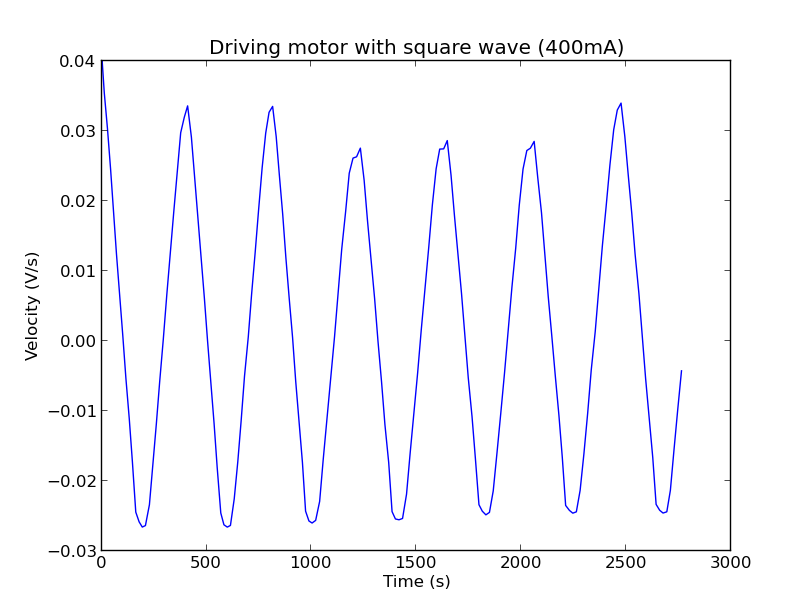

The file beside this chart, header and first rows:
1, 232, 928, 1
1, 232, 927, 1
2, 233, 935, 1
3, 233, 919, 1
3, 233, 901, 1
13, 244, 823, 1
28, 266, 855, 1
43, 292, 849, 1
57, 319, 831, 1
71, 346, 760, 1
86, 372, 829, 1
101, 400, 835, 1
116, 431, 850, 1
132, 460, 817, 1
147, 491, 851, 1
163, 521, 843, 1
179, 551, 847, 1
194, 582, 824, 1
209, 606, 1023, -1
228, 606, 833, -1
244, 578, 851, -1
261, 549, 875, -1
277, 518, 848, -1
294, 487, 864, -1
311, 454, 845, -1
327, 423, 840, -1
344, 393, 846, -1
361, 362, 844, -1
377, 333, 860, -1
394, 302, 849, -1
410, 260, 1023, 1
428, 278, 832, 1
443, 302, 837, 1
458, 328, 842, 1
474, 358, 838, 1
490, 387, 834, 1
505, 417, 827, 1
521, 447, 830, 1
536, 476, 855, 1
551, 508, 847, 1
568, 537, 823, 1
583, 567, 831, 1
599, 597, 826, 1
614, 621, 1023, -1
632, 613, 833, -1
649, 586, 838, -1
665, 557, 862, -1
681, 526, 846, -1
699, 495, 844, -1
715, 463, 851, -1
732, 432, 835, -1
748, 403, 849, -1
765, 371, 841, -1
782, 342, 844, -1
798, 312, 860, -1
815, 272, 1023, 1
832, 288, 826, 1
847, 313, 820, 1
863, 341, 828, 1
878, 370, 827, 1
894, 398, 828, 1
... 124 more rows
